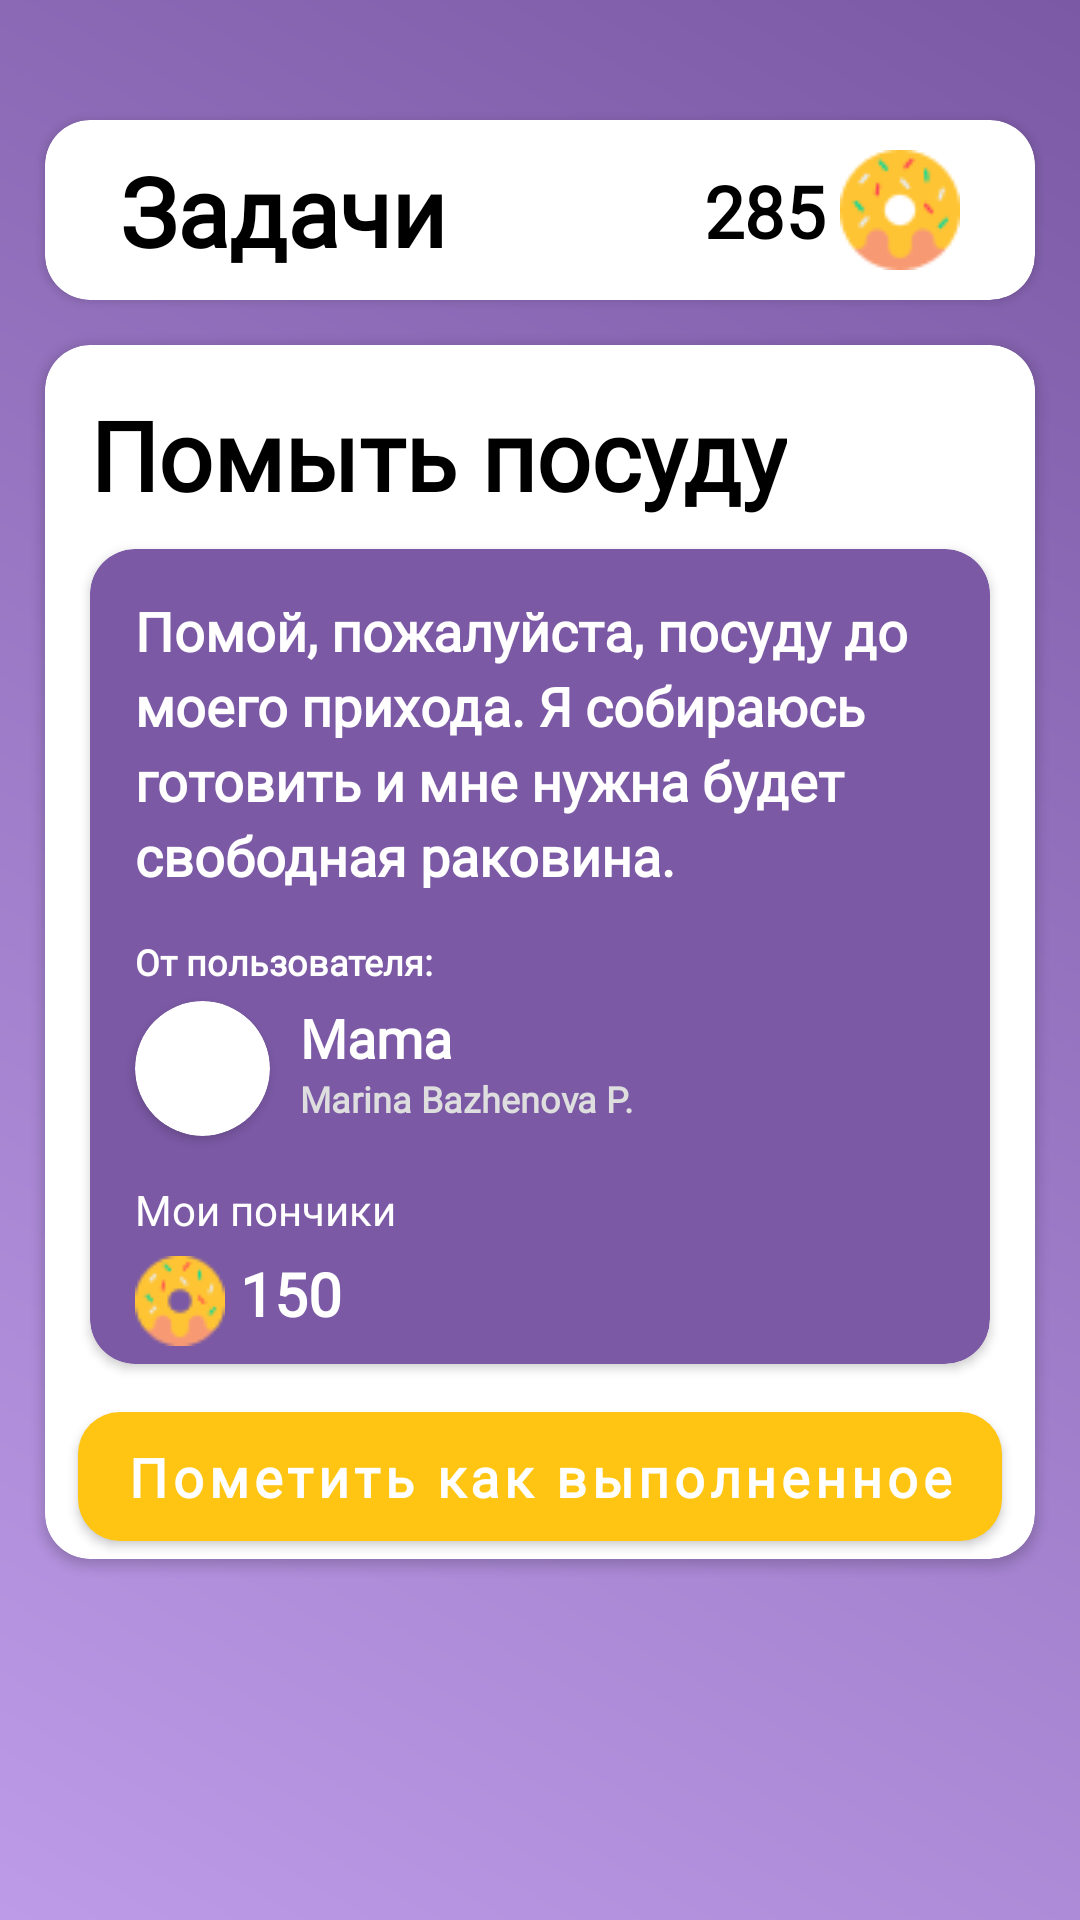

Android layout source for this screen:
<!-- AndroidManifest.xml: application theme Theme.Donut -->
<!-- res/layout/fragment_demo.xml -->
<?xml version="1.0" encoding="utf-8"?>
<androidx.constraintlayout.widget.ConstraintLayout xmlns:android="http://schemas.android.com/apk/res/android"
    xmlns:app="http://schemas.android.com/apk/res-auto"
    xmlns:tools="http://schemas.android.com/tools"
    android:layout_width="match_parent"
    android:layout_height="match_parent"

    android:background="@drawable/bg_fon"
    tools:context=".ui.demo_task_fragment.DemoFragment">

    <androidx.cardview.widget.CardView
        android:id="@+id/home_cv"
        android:layout_width="match_parent"
        android:layout_height="60dp"
        android:layout_marginHorizontal="15dp"
        android:layout_marginTop="40dp"
        android:background="@color/white"
        app:cardCornerRadius="15dp"
        app:layout_constraintStart_toStartOf="parent"
        app:layout_constraintTop_toTopOf="parent">

        <androidx.constraintlayout.widget.ConstraintLayout
            android:layout_width="match_parent"
            android:layout_height="match_parent">

            <TextView
                android:layout_width="wrap_content"
                android:layout_height="wrap_content"
                android:layout_gravity="center_vertical"
                android:layout_marginStart="25dp"
                android:fontFamily="@font/nunito_bold"
                android:text="Задачи"
                android:textColor="@color/black"
                android:textFontWeight="900"
                android:textSize="32sp"
                app:layout_constraintBottom_toBottomOf="parent"
                app:layout_constraintStart_toStartOf="parent"
                app:layout_constraintTop_toTopOf="parent" />

            <TextView
                android:layout_width="wrap_content"
                android:layout_height="wrap_content"
                android:layout_marginEnd="5dp"
                android:fontFamily="@font/nunito_bold"
                android:text="285"
                android:textColor="@color/black"
                android:textFontWeight="900"
                android:textSize="24sp"
                app:layout_constraintBottom_toBottomOf="parent"
                app:layout_constraintEnd_toStartOf="@id/donut_coin"
                app:layout_constraintTop_toTopOf="parent" />

            <ImageView
                android:id="@+id/donut_coin"
                android:layout_width="wrap_content"
                android:layout_height="wrap_content"
                android:layout_marginEnd="25dp"
                android:src="@drawable/ic_donut"
                app:layout_constraintBottom_toBottomOf="parent"
                app:layout_constraintEnd_toEndOf="parent"
                app:layout_constraintTop_toTopOf="parent" />
        </androidx.constraintlayout.widget.ConstraintLayout>
    </androidx.cardview.widget.CardView>

    <androidx.cardview.widget.CardView
        android:layout_width="match_parent"
        android:layout_height="wrap_content"
        android:layout_marginHorizontal="15dp"
        android:layout_marginTop="15dp"
        app:cardCornerRadius="15dp"
        app:layout_constraintTop_toBottomOf="@id/home_cv">

        <androidx.constraintlayout.widget.ConstraintLayout
            android:layout_width="match_parent"
            android:layout_height="match_parent"
            android:elevation="10dp">


            <TextView
                android:id="@+id/tasks_tv"
                android:layout_width="wrap_content"
                android:layout_height="wrap_content"
                android:layout_margin="15dp"
                android:fontFamily="@font/nunito_bold"
                android:text="Помыть посуду"
                android:textColor="@color/black"
                android:textFontWeight="800"
                android:textSize="32sp"
                app:layout_constraintStart_toStartOf="parent"
                app:layout_constraintTop_toTopOf="parent" />

            <androidx.cardview.widget.CardView
                android:id="@+id/info_cv"
                android:layout_width="match_parent"
                android:layout_height="wrap_content"
                android:layout_marginHorizontal="15dp"
                android:layout_marginTop="10dp"
                android:backgroundTint="@color/fon_top"
                android:elevation="10dp"
                app:cardCornerRadius="15dp"
                app:layout_constraintTop_toBottomOf="@id/tasks_tv">

                <androidx.constraintlayout.widget.ConstraintLayout
                    android:layout_width="match_parent"
                    android:layout_height="match_parent">

                    <TextView
                        android:id="@+id/describe_tv"
                        android:layout_width="match_parent"
                        android:layout_height="wrap_content"
                        android:layout_margin="15dp"
                        android:fontFamily="@font/nunito"
                        android:lineHeight="25dp"
                        android:text="@string/describe_test"
                        android:textColor="@color/white"
                        android:textFontWeight="700"
                        android:textSize="18sp"
                        app:layout_constraintStart_toStartOf="parent"
                        app:layout_constraintTop_toTopOf="parent" />

                    <TextView
                        android:id="@+id/byuser_tv"
                        android:layout_width="wrap_content"
                        android:layout_height="wrap_content"
                        android:layout_margin="15dp"
                        android:fontFamily="@font/nunito"
                        android:text="От пользователя:"
                        android:textColor="@color/white"
                        android:textFontWeight="900"
                        android:textSize="12sp"
                        app:layout_constraintStart_toStartOf="parent"
                        app:layout_constraintTop_toBottomOf="@id/describe_tv" />

                    <androidx.cardview.widget.CardView
                        android:id="@+id/ava_cv"
                        android:layout_width="45dp"
                        android:layout_height="45dp"
                        android:layout_centerHorizontal="true"
                        android:layout_marginStart="15dp"
                        android:layout_marginTop="5dp"
                        android:elevation="12dp"
                        app:cardCornerRadius="40dp"
                        app:layout_constraintStart_toStartOf="parent"
                        app:layout_constraintTop_toBottomOf="@id/byuser_tv">

                        <ImageView
                            android:id="@+id/imageView1"
                            android:layout_width="wrap_content"
                            android:layout_height="wrap_content"
                            android:layout_gravity="center"
                            android:scaleType="centerCrop"
                            android:src="@drawable/ic_ava" />
                    </androidx.cardview.widget.CardView>

                    <TextView
                        android:id="@+id/author_tv"
                        android:layout_width="wrap_content"
                        android:layout_height="wrap_content"
                        android:layout_marginStart="10dp"
                        android:layout_marginTop="5dp"
                        android:fontFamily="@font/nunito_bold"
                        android:lineHeight="25dp"
                        android:text="Mama"
                        android:textColor="@color/white"
                        android:textFontWeight="800"
                        android:textSize="18sp"
                        app:layout_constraintStart_toEndOf="@id/ava_cv"
                        app:layout_constraintTop_toBottomOf="@id/byuser_tv" />

                    <TextView
                        android:id="@+id/author_name_tv"
                        android:layout_width="wrap_content"
                        android:layout_height="wrap_content"
                        android:layout_marginStart="10dp"
                        android:fontFamily="@font/nunito_bold"
                        android:text="Marina Bazhenova P."
                        android:textColor="#DEDEDE"
                        android:textFontWeight="800"
                        android:textSize="12sp"
                        app:layout_constraintStart_toEndOf="@id/ava_cv"
                        app:layout_constraintTop_toBottomOf="@id/author_tv" />


                    <TextView
                        android:id="@+id/myPonch_tv"
                        android:layout_width="wrap_content"
                        android:layout_height="wrap_content"
                        android:layout_margin="15dp"
                        android:text="Мои пончики"
                        android:textColor="@color/white"
                        app:layout_constraintStart_toStartOf="parent"
                        app:layout_constraintTop_toBottomOf="@id/ava_cv" />

                    <ImageView
                        android:id="@+id/donut_iv"
                        android:layout_width="wrap_content"
                        android:layout_height="wrap_content"
                        android:layout_marginStart="15dp"
                        android:layout_marginTop="6dp"
                        android:src="@drawable/ic_little_donut"
                        app:layout_constraintStart_toStartOf="parent"
                        app:layout_constraintTop_toBottomOf="@id/myPonch_tv" />

                    <TextView
                        android:id="@+id/price_tv"
                        android:layout_width="wrap_content"
                        android:layout_height="wrap_content"
                        android:layout_margin="5dp"
                        android:fontFamily="@font/nunito_bold"
                        android:paddingBottom="10dp"
                        android:text="150"
                        android:textColor="@color/white"
                        android:textFontWeight="900"
                        android:textSize="20sp"
                        app:layout_constraintStart_toEndOf="@id/donut_iv"
                        app:layout_constraintTop_toBottomOf="@id/myPonch_tv" />

                </androidx.constraintlayout.widget.ConstraintLayout>

            </androidx.cardview.widget.CardView>

            <com.google.android.material.button.MaterialButton
                android:id="@+id/inTasks_tv"
                android:layout_width="wrap_content"
                android:layout_height="55dp"
                android:layout_marginHorizontal="10dp"
                android:layout_marginTop="10dp"
                android:fontFamily="@font/nunito_bold"
                android:lineHeight="25dp"
                android:text="Пометить как выполненное"
                android:textAllCaps="false"
                android:textColor="@color/white"
                android:textFontWeight="700"
                android:textSize="18sp"
                app:cornerRadius="14dp"
                app:layout_constraintEnd_toEndOf="parent"
                app:layout_constraintStart_toStartOf="parent"
                app:layout_constraintTop_toBottomOf="@id/info_cv" />

        </androidx.constraintlayout.widget.ConstraintLayout>
    </androidx.cardview.widget.CardView>

</androidx.constraintlayout.widget.ConstraintLayout>
<!-- resources referenced by this layout -->
<resources>
  <color name="black">#FF000000</color>
  <color name="fon_top">#7B59A5</color>
  <color name="white">#FFFFFFFF</color>
  <!-- drawable bg_fon (drawable) -->
  <?xml version="1.0" encoding="utf-8"?>
  <shape
      xmlns:android="http://schemas.android.com/apk/res/android"
      android:shape="rectangle">
      <gradient
          android:startColor="@color/fon_top"
          android:endColor="@color/fon_bot"
          android:angle="225">
      </gradient>
  </shape>
  <!-- drawable ic_ava (drawable) -->
  <vector xmlns:android="http://schemas.android.com/apk/res/android"
      android:width="19dp"
      android:height="27dp"
      android:viewportWidth="19"
      android:viewportHeight="27">
    <path
        android:pathData="M8.884,15.7711C4.0895,16.2045 0.4368,20.2557 0.5005,25.0693V25.3134C0.5005,26.2454 1.256,27.0009 2.1879,27.0009C3.1199,27.0009 3.8754,26.2454 3.8754,25.3134V25.0018C3.8247,22.0463 6.0058,19.5259 8.938,19.1518C12.0331,18.8449 14.791,21.1052 15.098,24.2003C15.1161,24.3833 15.1253,24.567 15.1254,24.7509V25.3134C15.1254,26.2454 15.881,27.0009 16.8129,27.0009C17.7449,27.0009 18.5004,26.2454 18.5004,25.3134V24.7509C18.4949,19.7747 14.4565,15.7452 9.4804,15.7507C9.2814,15.7509 9.0825,15.7577 8.884,15.7711Z"
        android:fillColor="@color/white"/>
    <path
        android:pathData="M9.5005,13.5C13.2284,13.5 16.2505,10.4779 16.2505,6.75C16.2505,3.0221 13.2284,0 9.5005,0C5.7726,0 2.7505,3.0221 2.7505,6.75C2.7542,10.4764 5.7741,13.4963 9.5005,13.5ZM9.5005,3.375C11.3644,3.375 12.8755,4.8861 12.8755,6.75C12.8755,8.6139 11.3644,10.125 9.5005,10.125C7.6365,10.125 6.1255,8.6139 6.1255,6.75C6.1255,4.8861 7.6365,3.375 9.5005,3.375Z"
        android:fillColor="@color/white"/>
  </vector>
  <!-- drawable ic_donut: png bitmap (drawable, 1903 bytes) -->
  <!-- drawable ic_little_donut: png bitmap (drawable, 1385 bytes) -->
  <string name="describe_test">Помой, пожалуйста, посуду до моего прихода. Я собираюсь готовить и мне нужна будет свободная раковина.</string>
  <style name="Theme.Donut" parent="Theme.MaterialComponents.DayNight.NoActionBar.Bridge">
          
  
          <item name="colorPrimary">#FFC512</item>
          <item name="colorPrimaryVariant">@color/purple_700</item>
          <item name="colorOnPrimary">@color/white</item>
          
          <item name="colorSecondary">@color/teal_200</item>
          <item name="colorSecondaryVariant">@color/teal_700</item>
          <item name="colorOnSecondary">@color/black</item>
          
          <item name="android:statusBarColor" tools:targetApi="l">@color/white</item>
          
  
          <item name="android:windowTranslucentStatus">true</item>
          <item name="android:windowTranslucentNavigation">false</item>
  
      </style>
  <color name="fon_bot">#BD9BE8</color>
  <color name="purple_700">#FF3700B3</color>
  <color name="teal_200">#FF03DAC5</color>
  <color name="teal_700">#FF018786</color>
</resources>
